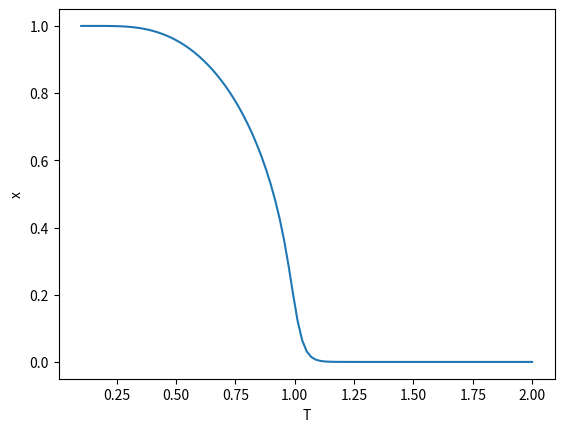

Reproduce this figure in Python.
import numpy as np
import matplotlib.pyplot as plt

def function(x,C,T):
    y = np.tanh(C*x/T)
    return y

x0 = 1
C = 1
Ti = 0.1
Tf = 2
iterations = 50

T = np.linspace(Ti, Tf,101)

x = x0

for i in range(iterations):
    x = function(x,C,T)

plt.plot(T,x)
plt.xlabel("T")
plt.ylabel("x")
plt.show()